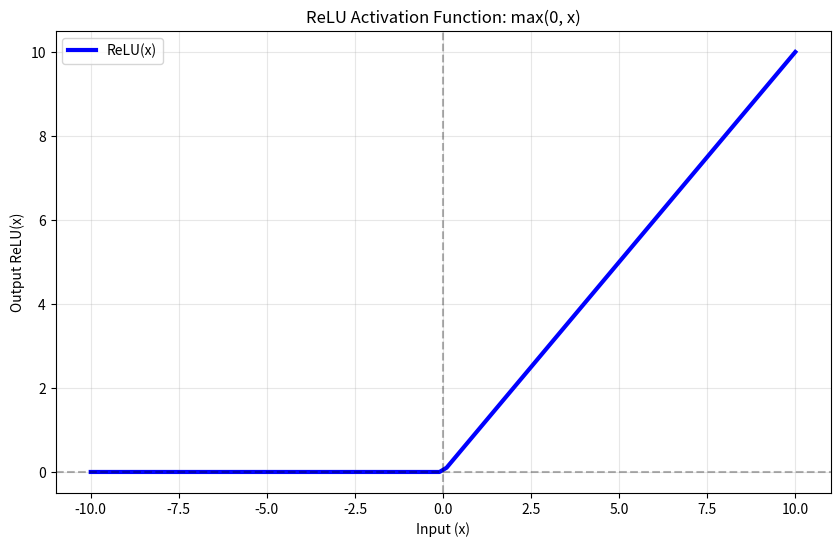

Generate this figure with matplotlib:
# Simple program to understand ReLU activation function
import numpy as np
import matplotlib.pyplot as plt

# Relu stands for Rectified linear Unit

print("🔥 UNDERSTANDING ReLU ACTIVATION FUNCTION")
print("=" * 50)

# 1. Define ReLU function
def relu_function(x):
    """Simple ReLU implementation"""
    return np.maximum(0, x)

# 2. Test ReLU with different inputs
print("\n📊 ReLU Function Examples:")
test_values = [-5, -2, -0.5, 0, 0.5, 2, 5, 10]

for value in test_values:
    result = relu_function(value)
    print(f"ReLU({value:4}) = {result:4}")

# 3. Visualize ReLU function
print("\n📈 Plotting ReLU Function:")
x = np.linspace(-10, 10, 100)
y = relu_function(x)

plt.figure(figsize=(10, 6))
plt.plot(x, y, 'b-', linewidth=3, label='ReLU(x)')
plt.axhline(y=0, color='k', linestyle='--', alpha=0.3)
plt.axvline(x=0, color='k', linestyle='--', alpha=0.3)
plt.grid(True, alpha=0.3)
plt.xlabel('Input (x)')
plt.ylabel('Output ReLU(x)')
plt.title('ReLU Activation Function: max(0, x)')
plt.legend()
plt.show()

# 4. Simulate a mini neural network with ReLU
print("\n🧠 Mini Neural Network Example:")
print("Input → Dense Layer → ReLU → Output")

# Simulate input (like flattened pixels)
input_data = np.array([-2, -1, 0, 1, 2, 3])
print(f"Input data:     {input_data}")

# Simulate weights and bias (randomly initialized)
weights = np.array([0.5, -0.3, 0.8, 0.2, -0.6, 0.9])
bias = 0.1
print(f"Weights:        {weights}")
print(f"Bias:           {bias}")

# Dense layer computation: weighted sum + bias
dense_output = np.dot(input_data, weights) + bias
print(f"Dense output:   {dense_output:.3f}")

# Apply ReLU activation
relu_output = relu_function(dense_output)
print(f"After ReLU:     {relu_output:.3f}")

# 5. Compare with other activation functions
print("\n🔄 Comparison with other activations:")
def sigmoid(x):
    return 1 / (1 + np.exp(-x))

def tanh(x):
    return np.tanh(x)

test_input = 2.5
print(f"Input: {test_input}")
print(f"ReLU:    {relu_function(test_input):.3f}")
print(f"Sigmoid: {sigmoid(test_input):.3f}")
print(f"Tanh:    {tanh(test_input):.3f}")

# 6. Why ReLU is popular
print("\n✨ Why ReLU is Popular:")
print("✅ Simple: max(0, x)")
print("✅ Fast: No complex calculations")
print("✅ Sparse: ~50% of outputs are zero")
print("✅ No vanishing gradient for positive values")
print("✅ Works well in deep networks")

# 7. ReLU in action with your digit data
print("\n🔢 ReLU with Digit Recognition:")
print("Pixel values → Dense layer → ReLU → Pattern detection")
print("Negative activations = irrelevant features (turned off)")
print("Positive activations = important features (kept)")